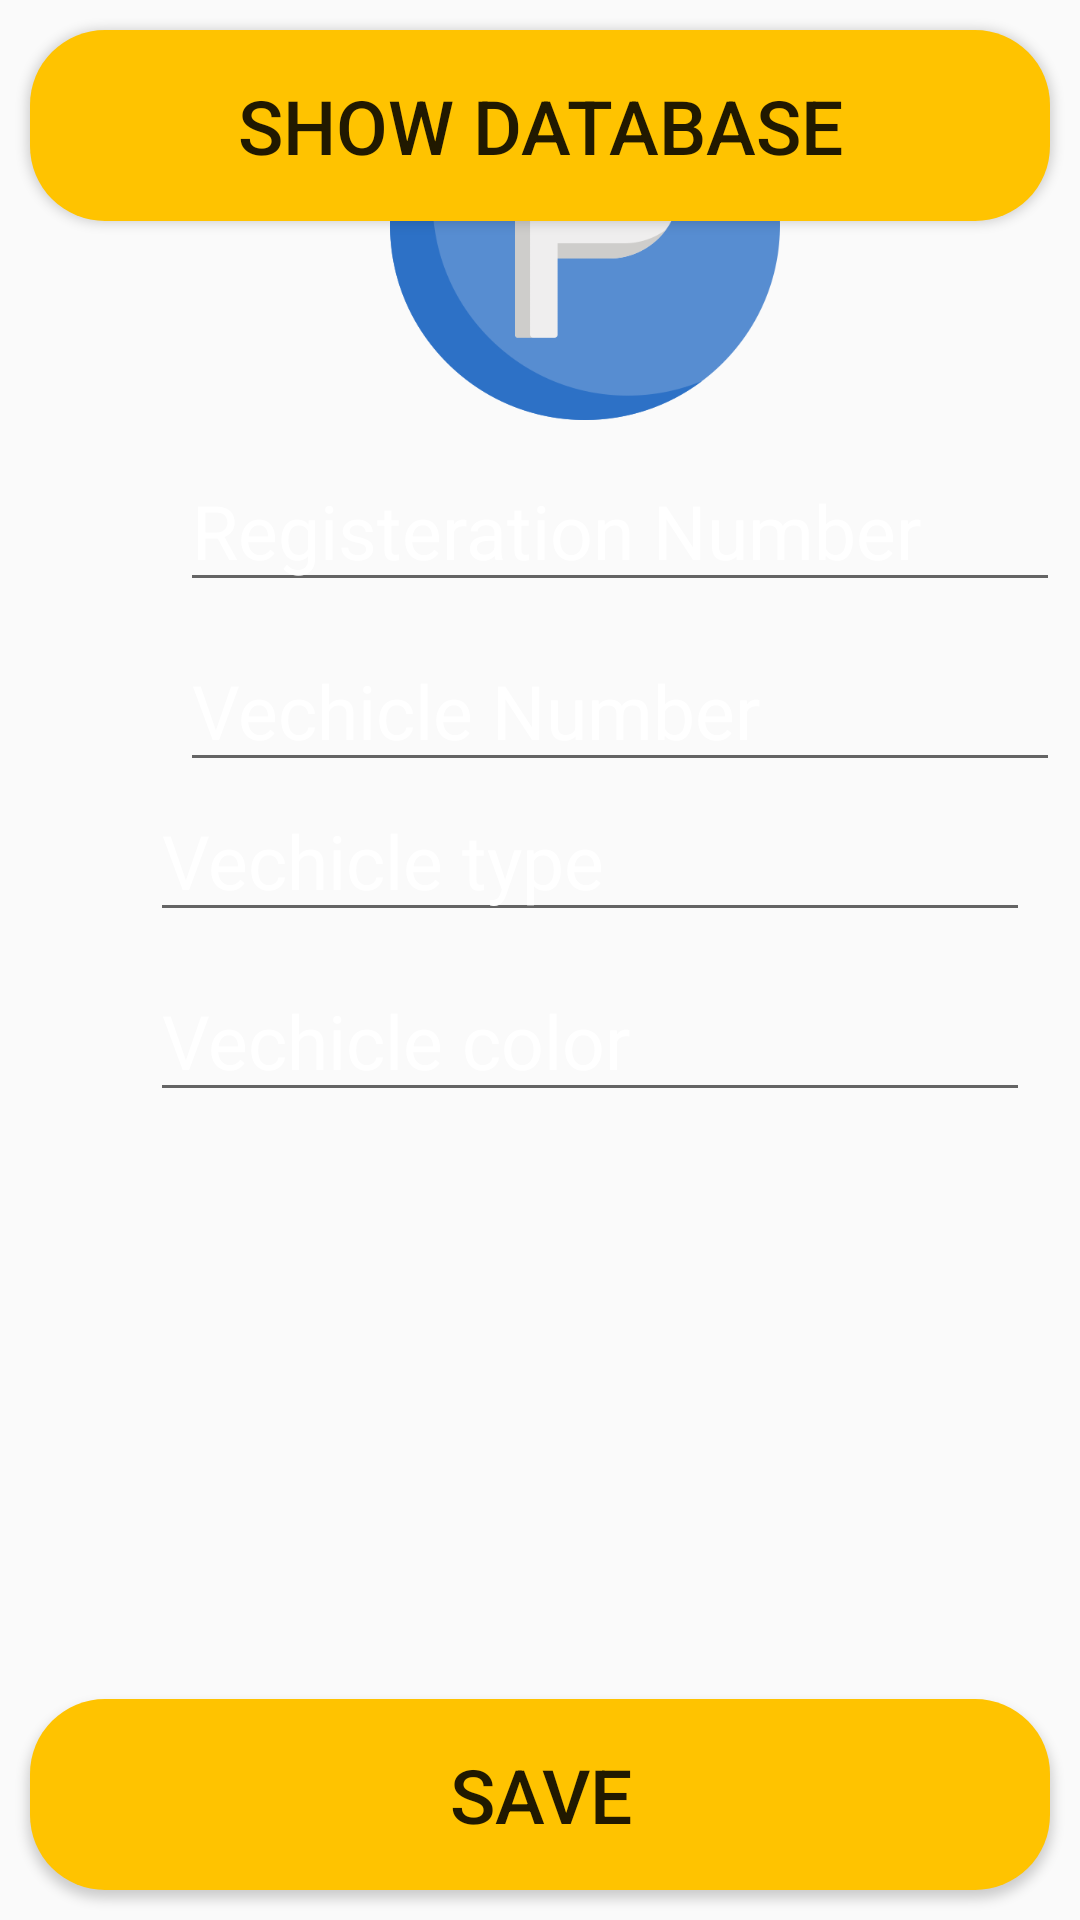

Here is an Android app screen rendered from its layout file. Give the layout XML and the strings, colors and styles it references.
<!-- AndroidManifest.xml: application theme AppTheme -->
<!-- res/layout/activity_main.xml -->
<?xml version="1.0" encoding="utf-8"?>
<RelativeLayout xmlns:android="http://schemas.android.com/apk/res/android"
    xmlns:app="http://schemas.android.com/apk/res-auto"
    xmlns:tools="http://schemas.android.com/tools"
    android:layout_width="match_parent"
    android:layout_height="match_parent"
    android:background="@mipmap/t7"
    tools:context=".MainActivity">


    <ImageView
        android:src="@drawable/park"
        android:layout_width="190dp"
        android:layout_height="130dp"
        android:layout_marginLeft="100dp"
        android:layout_marginTop="10dp"
        />


    <EditText
        android:id="@+id/vec_reg"
        android:layout_width="wrap_content"
        android:layout_height="wrap_content"
        android:ems="10"
        android:textColorHint="@color/white"
        android:textSize="25dp"
        android:textColor="@color/googlecolor"
        android:layout_marginLeft="60dp"
        android:layout_marginTop="150dp"
        android:hint="Registeration Number"
        android:inputType="number" />

    <EditText
        android:id="@+id/vec_number"
        android:layout_width="wrap_content"
        android:layout_height="wrap_content"
        android:textSize="25dp"
        android:ems="10"
        android:textColor="@color/googlecolor"
        android:layout_marginLeft="60dp"
        android:layout_marginTop="210dp"
        android:textColorHint="@color/white"
        android:hint="Vechicle Number"
        android:inputType="number" />


    <EditText
        android:id="@+id/vec_types"
        android:layout_width="wrap_content"
        android:layout_height="wrap_content"
        android:ems="10"
        android:textSize="25dp"
        android:textColor="@color/white"
        android:layout_marginLeft="50dp"
        android:layout_marginTop="260dp"
        android:inputType="text"
        android:textColorHint="@color/white"
        android:hint="Vechicle type"/>

    <EditText
        android:id="@+id/vec_colors"
        android:layout_width="wrap_content"
        android:layout_height="wrap_content"
        android:ems="10"
        android:textColorHint="@color/white"
        android:textSize="25dp"
        android:textColor="@color/white"
        android:layout_marginLeft="50dp"
        android:layout_marginTop="320dp"
        android:inputType="text"
        android:hint="Vechicle color"
         />

    <Button
        android:id="@+id/btnInsert"
        android:layout_width="match_parent"
        android:layout_height="wrap_content"
        android:onClick="insertData"
        android:background="@drawable/buttonstyle"
        android:textSize="25dp"
        android:layout_margin="10dp"
        android:layout_alignParentBottom="true"
        android:text="Save" />
    <Button
        android:id="@+id/btnshow"
        android:layout_width="match_parent"
        android:layout_height="wrap_content"
        android:background="@drawable/buttonstyle"
        android:textSize="25dp"
        android:layout_margin="10dp"
        android:layout_marginBottom="300dp"
        android:text="Show Database"
        />



</RelativeLayout>
<!-- resources referenced by this layout -->
<resources>
  <color name="googlecolor">#F4B400</color>
  <color name="white">#FFFFFF</color>
  <!-- drawable buttonstyle (drawable) -->
  <?xml version="1.0" encoding="utf-8"?>
  <shape xmlns:android="http://schemas.android.com/apk/res/android">
  
  
      <solid android:color="@color/colorAccent2"/>
      <corners android:radius="25dp"/>
      <padding android:top="15dp" android:bottom="15dp" android:left="15dp" android:right="15dp"/>
  </shape>
  <!-- drawable park: png bitmap (drawable, 21411 bytes) -->
  <style name="AppTheme" parent="Theme.AppCompat.Light.DarkActionBar">
          
          <item name="colorPrimary">@color/colorAccent2</item>
          <item name="colorPrimaryDark">@color/colorAccent2</item>
          <item name="colorAccent">@color/colorAccent2</item>
      </style>
  <color name="colorAccent2">#FFC300</color>
</resources>
